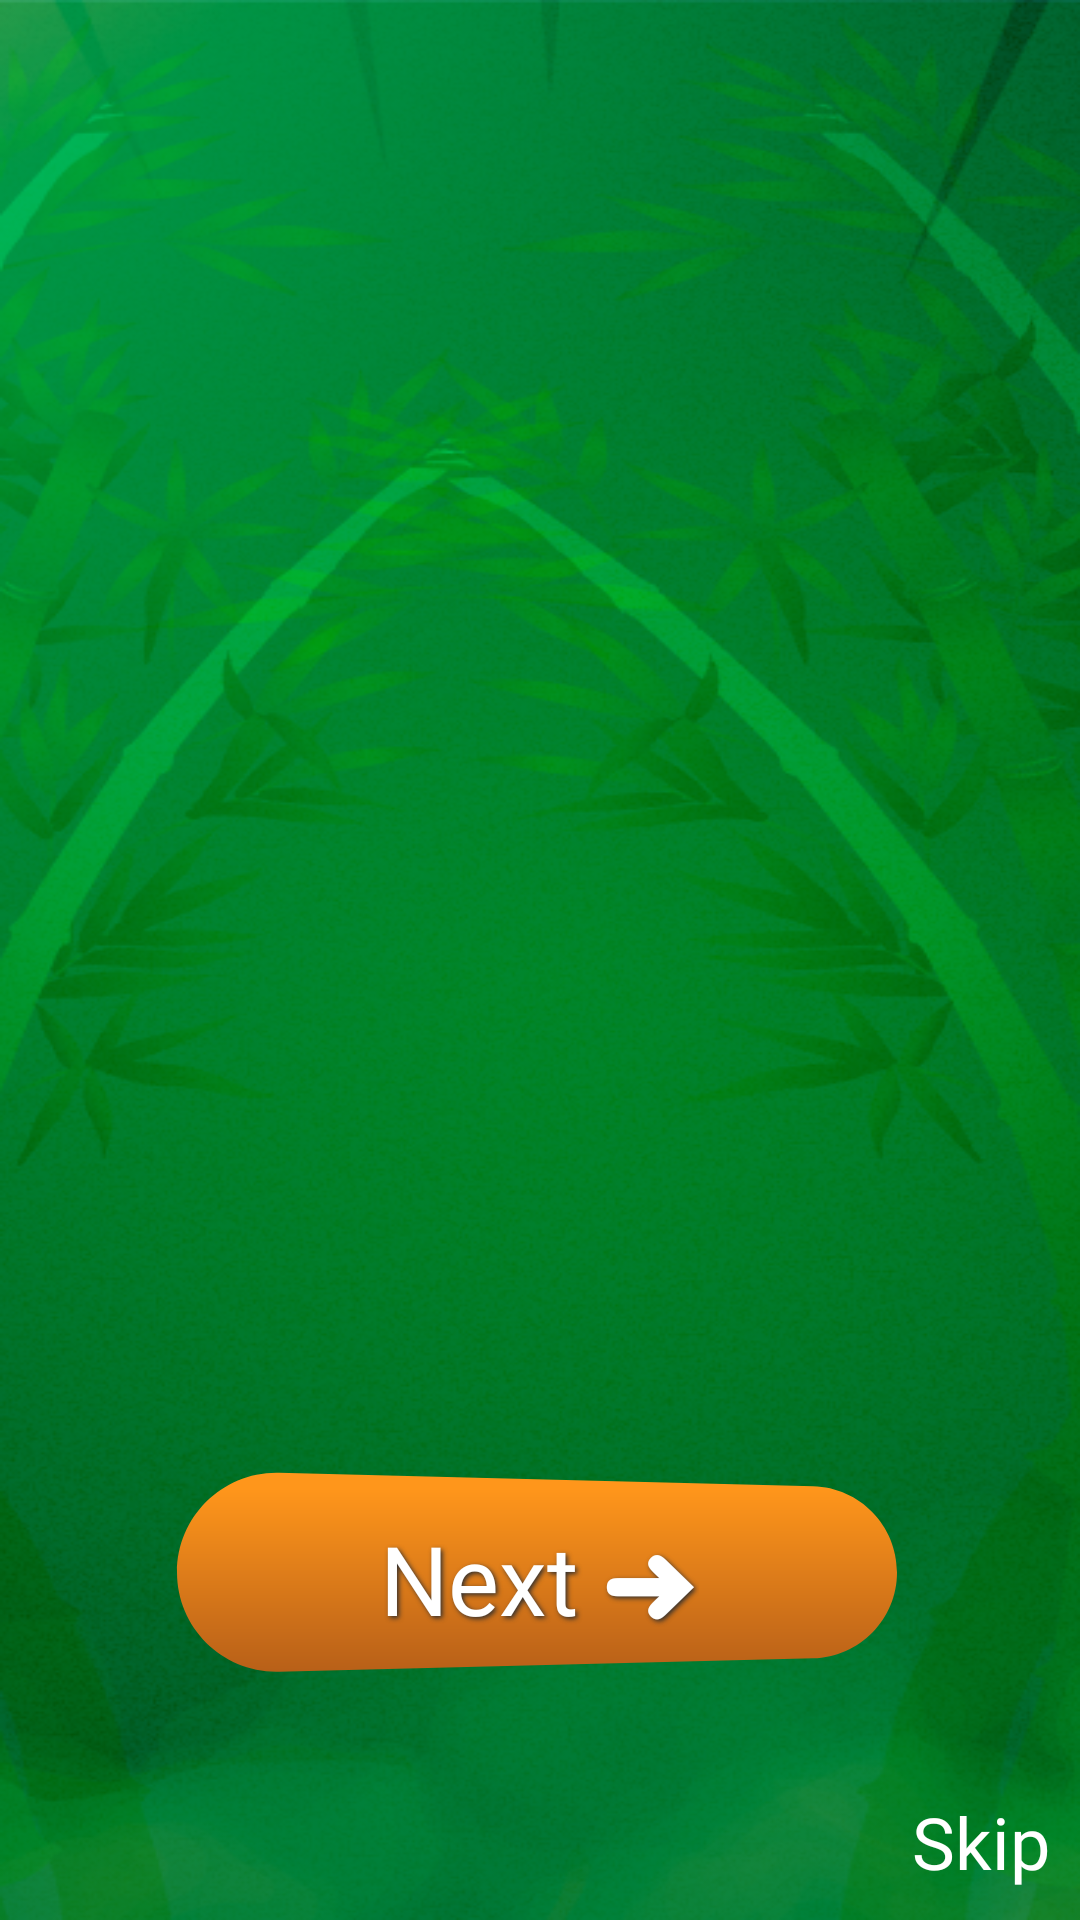

Here is an Android app screen rendered from its layout file. Give the layout XML and the strings, colors and styles it references.
<!-- AndroidManifest.xml: application theme Theme.MyKidsStory -->
<!-- res/layout/activity_on_boarding.xml -->
<?xml version="1.0" encoding="utf-8"?>
<RelativeLayout
    xmlns:android="http://schemas.android.com/apk/res/android"
    xmlns:app="http://schemas.android.com/apk/res-auto"
    android:layout_width="match_parent"
    android:background="@drawable/onboarding_bg"
    android:layout_height="match_parent">

    <androidx.viewpager2.widget.ViewPager2
        android:id="@+id/viewPager"
        android:layout_width="match_parent"
        android:layout_above="@+id/relativelayout"
        android:layout_height="match_parent"
        android:clipToPadding="false"
        android:overScrollMode="never" />
    <RelativeLayout
        android:layout_width="match_parent"
        android:id="@+id/relativelayout"
        android:layout_alignParentBottom="true"
        android:layout_height="150dp">
        <RelativeLayout
            android:layout_width="match_parent"
            android:layout_height="wrap_content">
            <ImageButton
                android:id="@+id/btn_next_step"
                android:layout_width="wrap_content"
                android:layout_height="wrap_content"
                android:layout_centerInParent="true"
                android:background="@drawable/onboarding_button_bg" />

            <TextView

                android:layout_width="wrap_content"
                android:layout_height="wrap_content"
                android:text="Next ➜"
                android:gravity="center"
                android:fontFamily="@font/akaya_kanadaka_regular"
                android:layout_centerInParent="true"
                android:textColor="#ffffff"
                android:textSize="32sp"
                android:shadowColor="#302F2F"
                android:shadowDx="2"
                android:shadowDy="2"
                android:shadowRadius="4"/>
        </RelativeLayout>

        <TextView
            android:id="@+id/text_skip"
            android:layout_width="wrap_content"
            android:layout_height="wrap_content"
            android:layout_alignParentEnd="true"
            android:layout_alignParentBottom="true"
            android:layout_marginStart="10dp"
            android:layout_marginTop="10dp"
            android:layout_marginEnd="10dp"
            android:layout_marginBottom="10dp"
            android:fontFamily="@font/akaya_kanadaka_regular"
            android:text="Skip"
            android:textColor="@color/white"
            android:textSize="24sp" />
        <com.google.android.material.tabs.TabLayout
            android:id="@+id/pageIndicator"
            android:layout_width="wrap_content"
            android:layout_height="wrap_content"
            app:tabGravity="center"
            android:background="#00111111"
            app:tabIndicatorHeight="0dp"
            android:layout_alignParentStart="true"
            android:layout_centerVertical="true"
            android:layout_alignParentBottom="true"
            android:layout_margin="10dp"
            app:tabBackground="@drawable/onboarding_viewpager_selector_blue"/>


    </RelativeLayout>




















    
    
    
    
    
    
    
    
    
    
    
    
    
    
    
    
    
    
    
    
    
    
    
    
    
    
    
    
    
    

    
    
    
    

    
    
    
    
    
    

    

    
    
    
    
    
    
    
    
    
    
    
    
    
    
    
    
    
    
    
    
    
    
    
    
    
    
    

    
    
    
    
    
    
    
    
    
    

    

    



</RelativeLayout>








































































<!-- resources referenced by this layout -->
<resources>
  <color name="black">#FF000000</color>
  <color name="white">#FFFFFF</color>
  <!-- drawable onboarding_bg: png bitmap (drawable, 361226 bytes) -->
  <!-- drawable onboarding_button_bg (drawable) -->
  <vector xmlns:android="http://schemas.android.com/apk/res/android"
      xmlns:aapt="http://schemas.android.com/aapt"
      android:width="244dp"
      android:height="73dp"
      android:viewportWidth="244"
      android:viewportHeight="73">
    <path
        android:pathData="M1,34.08C1,15.45 16.36,0.47 34.99,0.93L213.01,5.38C228.58,5.77 241,18.51 241,34.08C241,49.66 228.58,62.39 213.01,62.78L34.99,67.23C16.36,67.7 1,52.72 1,34.08Z">
      <aapt:attr name="android:fillColor">
        <gradient 
            android:startX="121"
            android:startY="6.08"
            android:endX="121"
            android:endY="68.08"
            android:type="linear">
          <item android:offset="0" android:color="#FFFF961B"/>
          <item android:offset="1" android:color="#FFB75F18"/>
        </gradient>
      </aapt:attr>
    </path>
  </vector>
  <!-- drawable onboarding_img1: vector/xml drawable (drawable, 211157 chars, omitted) -->
  <!-- drawable onboarding_viewpager_selector_blue (drawable) -->
  <?xml version="1.0" encoding="utf-8"?>
  <selector xmlns:android="http://schemas.android.com/apk/res/android">
      <item android:drawable="@drawable/onboarding_selected_dot_blue"
            android:state_selected="true" />
      <item android:drawable="@drawable/onboarding_unselected_dot_blue" />
  </selector>
  <style name="Theme.MyKidsStory" parent="Base.Theme.MyKidsStory" />
  <!-- drawable onboarding_selected_dot_blue (drawable) -->
  <?xml version="1.0" encoding="utf-8"?>
  <layer-list xmlns:android="http://schemas.android.com/apk/res/android">
      <item>
          <shape
              android:innerRadius="0dp"
              android:shape="ring"
              android:thickness="6dp"
              android:useLevel="false">
              <solid android:color="#D9D9D9" />
          </shape>
      </item>
  </layer-list>
  <!-- drawable onboarding_unselected_dot_blue (drawable) -->
  <?xml version="1.0" encoding="utf-8"?>
  <layer-list xmlns:android="http://schemas.android.com/apk/res/android">
      <item>
          <shape
              android:innerRadius="0dp"
              android:shape="ring"
              android:thickness="4dp"
              android:useLevel="false">
              <solid android:color="#19B55C" />
          </shape>
      </item>
  </layer-list>
  <style name="Base.Theme.MyKidsStory" parent="Theme.Material3.DayNight.NoActionBar">
          
          
      </style>
</resources>
